Run: headless pygame with SDL's dummy video driver; simulated clock (each Clock.tick advances the game by its frame time, no real sleeping); random seed 0; keys injected as events and as key.get_pressed() state; no mouse input.
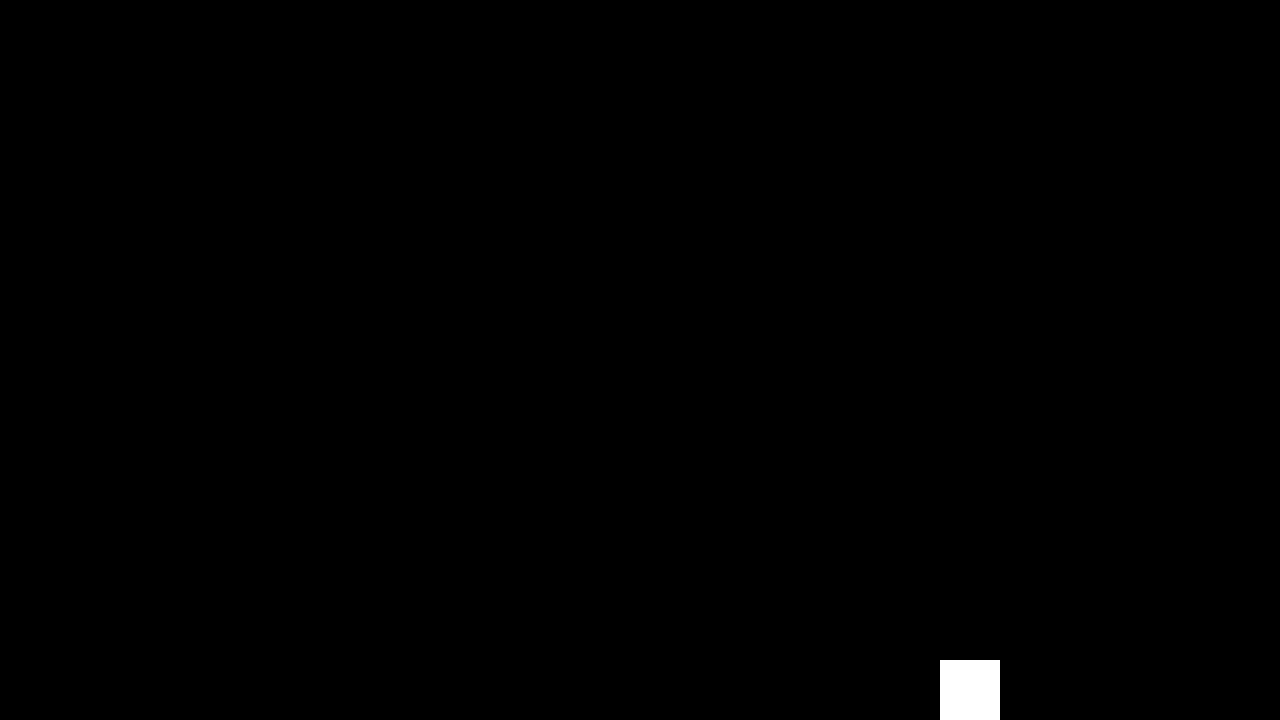
Frame 1 of 4 · flips 1–60 · no input
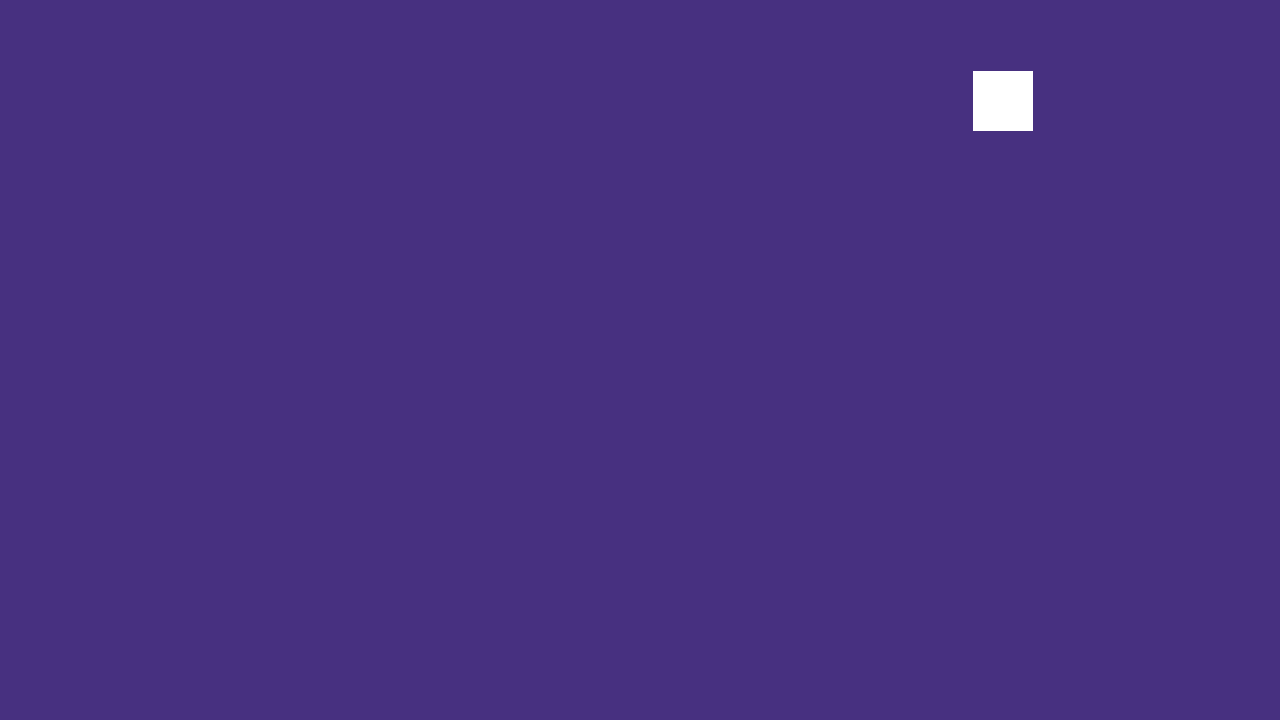
Frame 2 of 4 · flips 61–180 · tapped SPACE, RETURN · held RIGHT (→), D
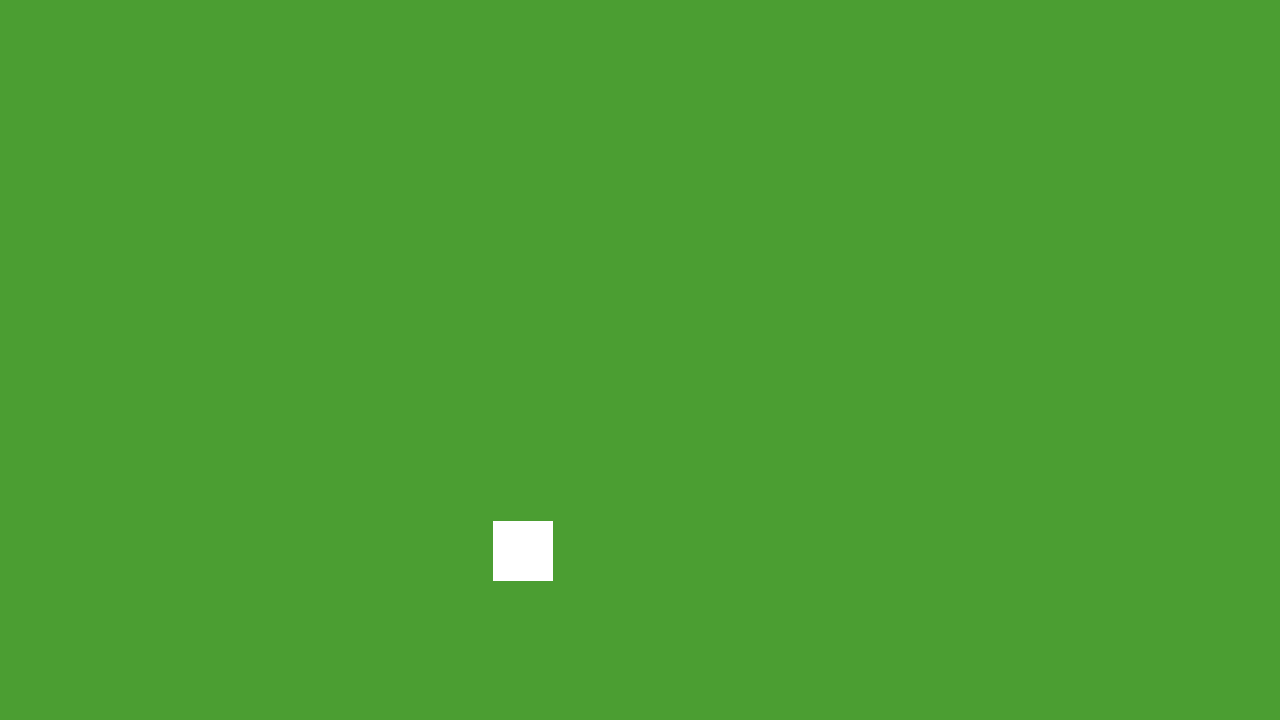
Frame 3 of 4 · flips 181–300 · held DOWN (↓), S
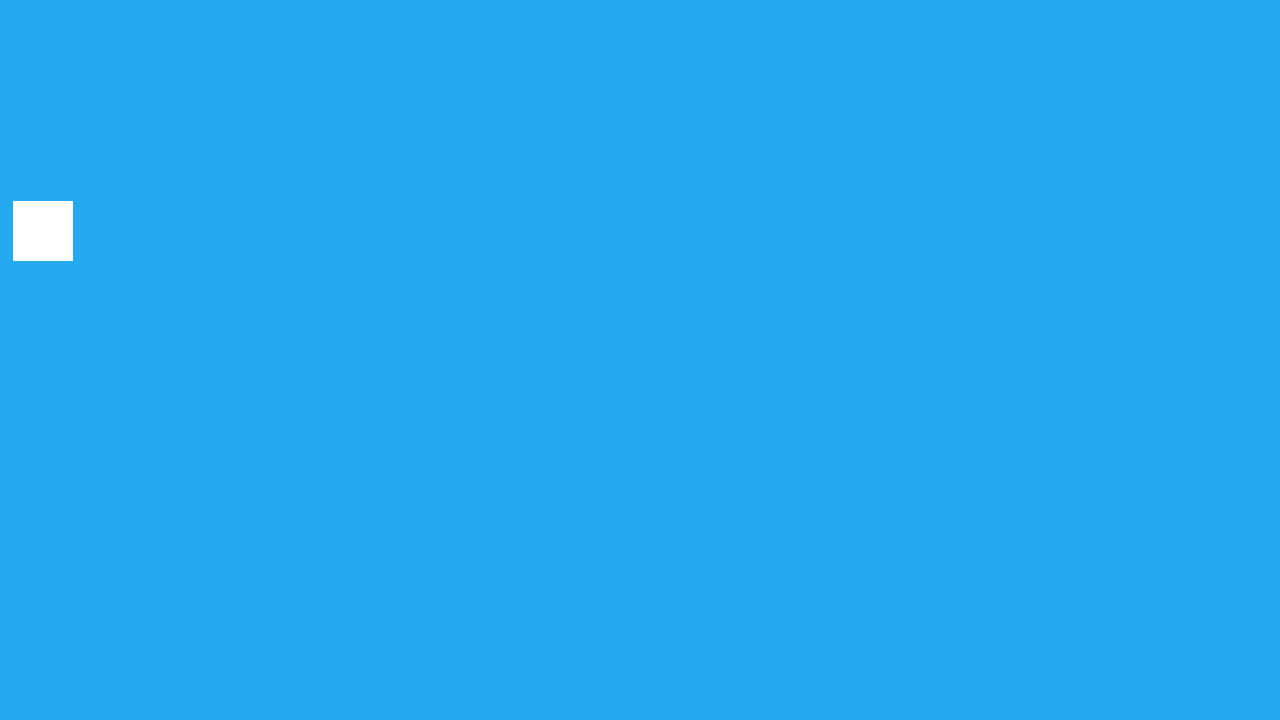
Frame 4 of 4 · flips 301–420 · held LEFT (←), A, UP (↑), W

The pygame program that drew these frames:

import pygame
import random

# Initialise PyGame module
pygame.init()

# We use a clock to standardise the speed of game
clock = pygame.time.Clock()

## Variables
fps = 60    # Frames Per Second at which the game runs
bg_color = (0,0,0)  # Background Colour
game_run = True
color = (255,255,255)
screen_width = 1280
screen_height = 720
rectangle_length = 60
rectangle_height = 60
rectangle_x = screen_width/2
rectangle_y = screen_height/2
change_x = 5
change_y = 5

# Screen size
screen = pygame.display.set_mode((screen_width, screen_height))

################[ GAME ]################
while game_run:

    ## Code to quit the game
    # From all the events that are happening in the game
    for event in pygame.event.get():
        # If the 'x' button is pressed
        if event.type == pygame.QUIT:
            # Exit the while loop
            game_run = False

    # Draw the background
    screen.fill(bg_color)

    # Move the rectangle
    rectangle_x += change_x
    rectangle_y += change_y

    # Bounce
    if rectangle_y > screen_height - rectangle_height:
        change_y = -1*random.randint(3, 5)
        bg_color = (random.randint(0,255), random.randint(0,255), random.randint(0,255))
    if rectangle_x > screen_width - rectangle_length:
        change_x = -1*random.randint(3, 5)
        bg_color = (random.randint(0,255), random.randint(0,255), random.randint(0,255))
    if rectangle_x < 0:
        change_x = random.randint(3, 5)
        bg_color = (random.randint(0,255), random.randint(0,255), random.randint(0,255))
    if rectangle_y < 0:
        change_y = random.randint(3, 5)
        bg_color = (random.randint(0,255), random.randint(0,255), random.randint(0,255))

    # Draw the rectangle
    rectangle = pygame.Rect(rectangle_x, rectangle_y, rectangle_length, rectangle_height)
    pygame.draw.rect(screen, color, rectangle)
    pygame.display.update()
    clock.tick(fps)
